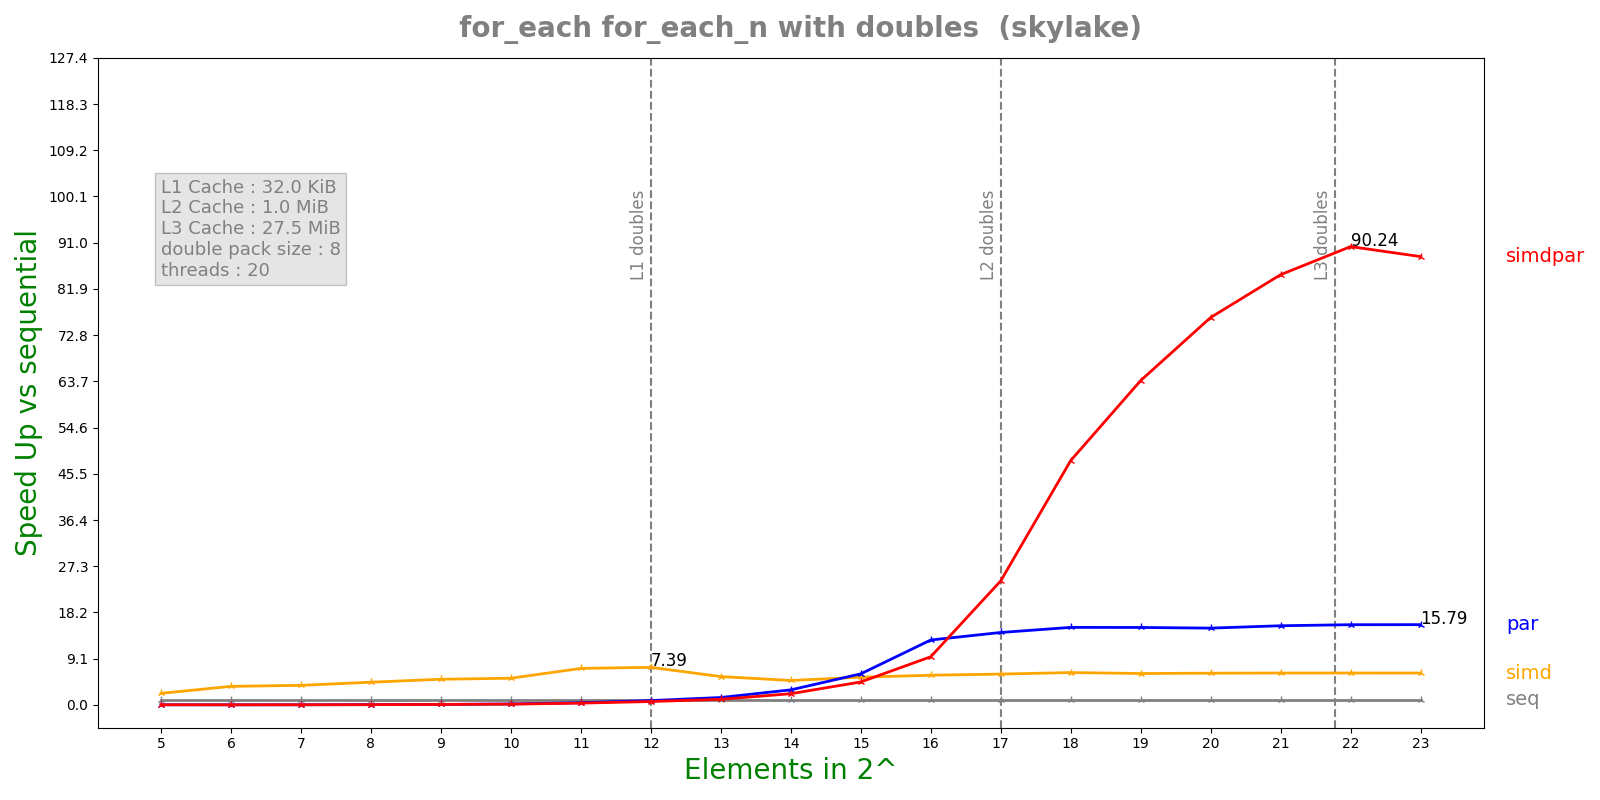

Values plotted in this chart, from the file beside it:
n, lane, threads, seq, simd, par, simdpar
5, 8, 20, 1.5974e-06, 7.0302e-07, 7.45925e-05, 7.70873e-05
6, 8, 20, 2.82784e-06, 7.7512e-07, 0.0001883, 0.0002007
7, 8, 20, 4.37244e-06, 1.13722e-06, 0.0001852, 0.0001954
8, 8, 20, 8.5026e-06, 1.90366e-06, 0.0001874, 0.0001966
9, 8, 20, 1.67084e-05, 3.31308e-06, 0.000192, 0.0001962
10, 8, 20, 3.35341e-05, 6.39212e-06, 0.0001852, 0.0002225
11, 8, 20, 7.92704e-05, 1.10324e-05, 0.000185, 0.0002316
12, 8, 20, 0.0001582, 2.13951e-05, 0.0001866, 0.0002393
13, 8, 20, 0.0002647, 4.75268e-05, 0.0001821, 0.0002408
14, 8, 20, 0.000533, 0.0001109, 0.0001802, 0.000242
15, 8, 20, 0.00106, 0.0001945, 0.0001735, 0.0002349
16, 8, 20, 0.00212, 0.0003628, 0.0001659, 0.0002238
17, 8, 20, 0.004232, 0.0006975, 0.0002968, 0.0001734
18, 8, 20, 0.008682, 0.001365, 0.000569, 0.0001805
19, 8, 20, 0.0171, 0.002768, 0.001122, 0.0002677
20, 8, 20, 0.03386, 0.005424, 0.00224, 0.0004439
21, 8, 20, 0.0676, 0.01078, 0.004338, 0.0007981
22, 8, 20, 0.1353, 0.02157, 0.008571, 0.0015
23, 8, 20, 0.2704, 0.04315, 0.01712, 0.003063
